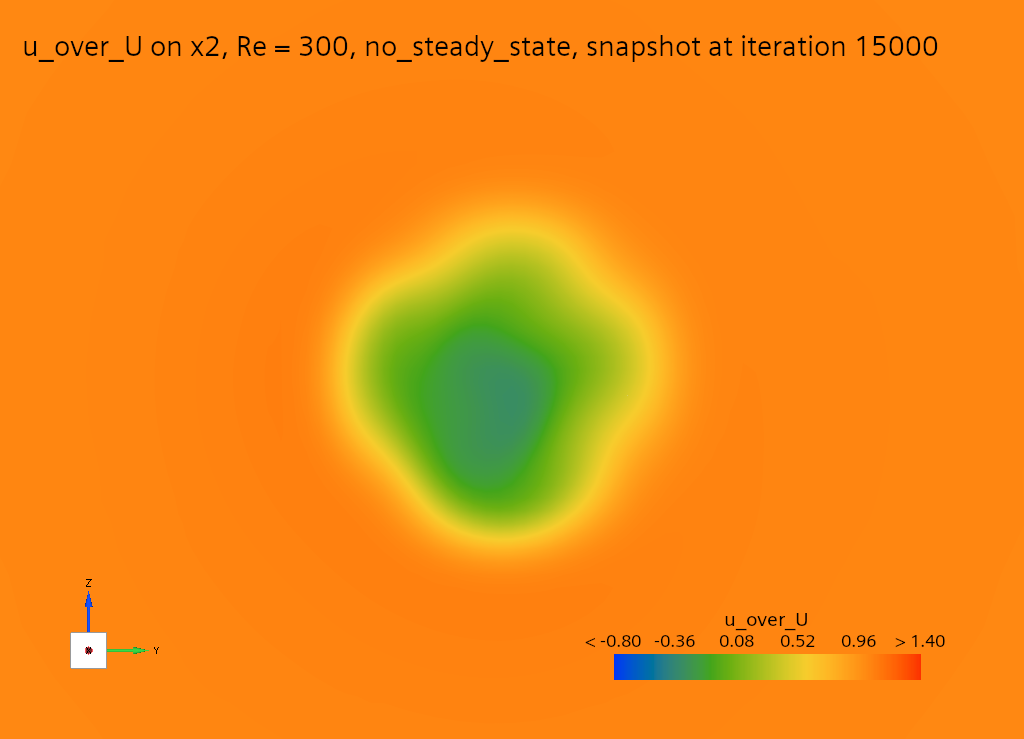

Data behind this chart, as committed beside it:
# plane x_D = 2 | grid 13 x 13, spacing 0.25 D | 169 of 169 nodes | fiel…
y_D, z_D, cp, u_over_U, v_over_U, w_over_U
-1.500, -1.500, -0.043, 1.031, 0.008, 0.008
-1.250, -1.500, -0.048, 1.035, 0.009, 0.010
-1.000, -1.500, -0.054, 1.038, 0.009, 0.013
-0.750, -1.500, -0.060, 1.042, 0.008, 0.016
-0.500, -1.500, -0.065, 1.045, 0.007, 0.019
-0.250, -1.500, -0.070, 1.047, 0.006, 0.022
0.000, -1.500, -0.072, 1.048, 0.004, 0.026
0.250, -1.500, -0.070, 1.046, 0.001, 0.028
0.500, -1.500, -0.065, 1.042, -0.004, 0.028
0.750, -1.500, -0.059, 1.038, -0.008, 0.026
1.000, -1.500, -0.053, 1.034, -0.010, 0.021
1.250, -1.500, -0.047, 1.031, -0.010, 0.016
1.500, -1.500, -0.041, 1.028, -0.009, 0.012
-1.500, -1.250, -0.048, 1.035, 0.010, 0.009
-1.250, -1.250, -0.055, 1.039, 0.012, 0.013
-1.000, -1.250, -0.062, 1.044, 0.013, 0.017
-0.750, -1.250, -0.071, 1.050, 0.012, 0.022
-0.500, -1.250, -0.080, 1.055, 0.010, 0.025
-0.250, -1.250, -0.088, 1.059, 0.010, 0.029
0.000, -1.250, -0.093, 1.060, 0.009, 0.035
0.250, -1.250, -0.090, 1.057, 0.003, 0.042
0.500, -1.250, -0.081, 1.050, -0.006, 0.043
0.750, -1.250, -0.071, 1.044, -0.014, 0.037
1.000, -1.250, -0.061, 1.038, -0.017, 0.028
1.250, -1.250, -0.053, 1.034, -0.016, 0.020
1.500, -1.250, -0.046, 1.030, -0.014, 0.014
-1.500, -1.000, -0.054, 1.039, 0.013, 0.010
-1.250, -1.000, -0.062, 1.045, 0.017, 0.014
-1.000, -1.000, -0.072, 1.051, 0.019, 0.021
-0.750, -1.000, -0.084, 1.059, 0.018, 0.030
-0.500, -1.000, -0.099, 1.060, 0.012, 0.033
-0.250, -1.000, -0.116, 1.029, 0.015, 0.030
0.000, -1.000, -0.129, 1.010, 0.026, 0.044
0.250, -1.000, -0.125, 1.039, 0.013, 0.069
0.500, -1.000, -0.105, 1.055, -0.013, 0.071
0.750, -1.000, -0.085, 1.049, -0.028, 0.054
1.000, -1.000, -0.070, 1.041, -0.029, 0.036
1.250, -1.000, -0.059, 1.036, -0.025, 0.023
1.500, -1.000, -0.050, 1.032, -0.020, 0.015
-1.500, -0.750, -0.059, 1.043, 0.017, 0.010
-1.250, -0.750, -0.070, 1.051, 0.022, 0.014
-1.000, -0.750, -0.084, 1.060, 0.029, 0.022
-0.750, -0.750, -0.099, 1.056, 0.032, 0.038
-0.500, -0.750, -0.115, 0.896, 0.019, 0.036
-0.250, -0.750, -0.131, 0.438, 0.032, -0.016
0.000, -0.750, -0.169, 0.275, 0.088, 0.008
0.250, -0.750, -0.177, 0.607, 0.041, 0.112
0.500, -0.750, -0.136, 0.953, -0.042, 0.115
0.750, -0.750, -0.099, 1.045, -0.059, 0.074
1.000, -0.750, -0.078, 1.044, -0.049, 0.041
1.250, -0.750, -0.064, 1.038, -0.037, 0.024
1.500, -0.750, -0.054, 1.033, -0.027, 0.014
-1.500, -0.500, -0.065, 1.046, 0.020, 0.008
-1.250, -0.500, -0.079, 1.056, 0.027, 0.012
-1.000, -0.500, -0.098, 1.063, 0.037, 0.016
-0.750, -0.500, -0.116, 0.931, 0.039, 0.039
-0.500, -0.500, -0.115, 0.422, -0.016, 0.037
-0.250, -0.500, -0.124, -0.158, -0.056, -0.039
0.000, -0.500, -0.175, -0.154, -0.091, -0.114
... 110 more rows
